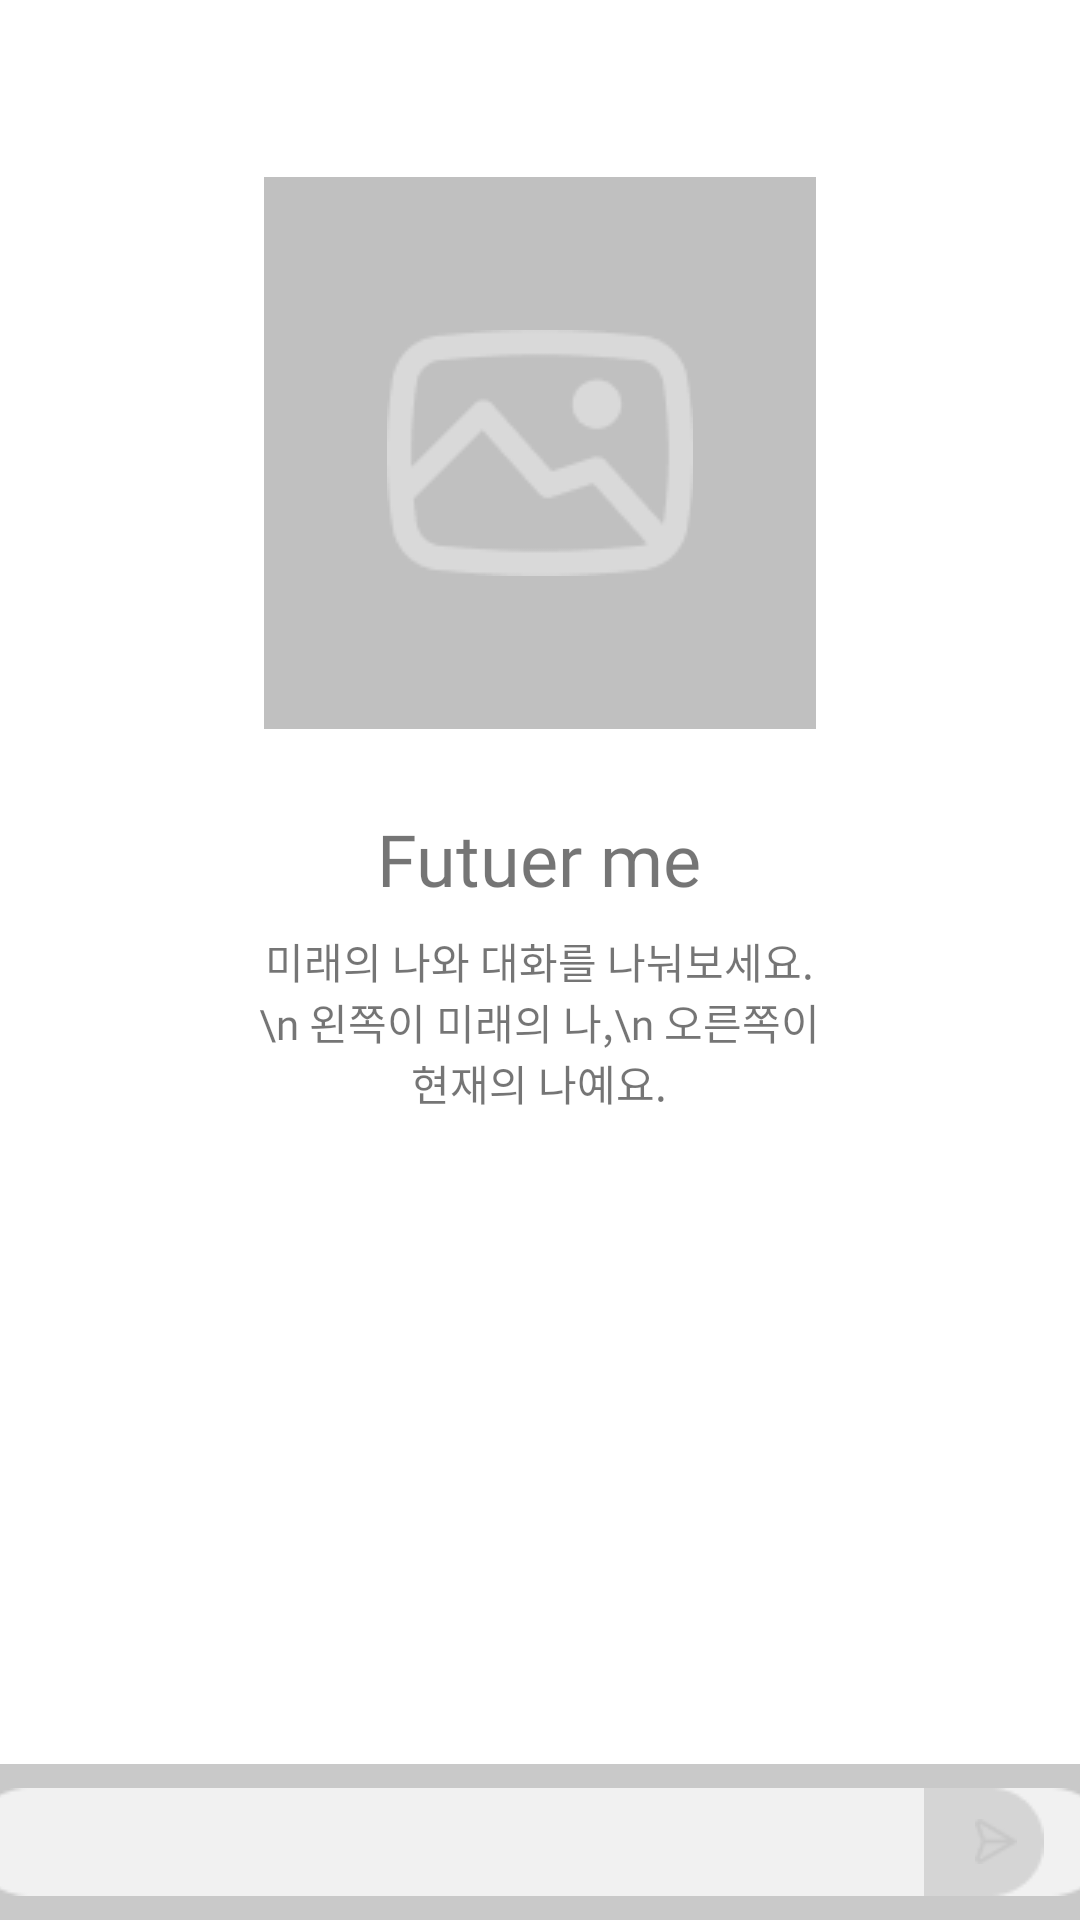

Layout XML and referenced resources for this Android screen:
<!-- AndroidManifest.xml: application theme Theme.ForUForMe -->
<!-- res/layout/fragment_chat.xml -->
<?xml version="1.0" encoding="utf-8"?>
<androidx.constraintlayout.widget.ConstraintLayout xmlns:android="http://schemas.android.com/apk/res/android"
    xmlns:app="http://schemas.android.com/apk/res-auto"
    xmlns:tools="http://schemas.android.com/tools"
    android:layout_width="match_parent"
    android:layout_height="match_parent"
    tools:context=".MainActivity">

    <ScrollView
        android:id="@+id/mscroll"
        android:layout_width="match_parent"
        android:layout_height="match_parent"
        android:fillViewport="true">

        <FrameLayout
            android:layout_width="match_parent"
            android:layout_height="match_parent">

            <FrameLayout
                android:id="@+id/rectangle"
                android:layout_width="184dp"
                android:layout_height="184dp"
                android:layout_gravity="center_horizontal"
                android:layout_marginTop="59dp"
                android:background="@drawable/rectangle7" >

                <ImageView
                    android:id="@+id/icon"
                    android:layout_width="wrap_content"
                    android:layout_height="wrap_content"
                    android:layout_gravity="center_horizontal|center_vertical"
                    android:background="@drawable/icon" />
            </FrameLayout>

            <TextView
                android:id="@+id/future_me"
                android:layout_width="187dp"
                android:layout_height="60dp"
                android:layout_marginTop="270dp"
                android:gravity="center_horizontal|top"
                android:layout_gravity="center_horizontal"
                android:fontFamily="@font/hahmlet_bold"
                android:text="Futuer me"
                android:textSize="24sp"
                />

            <TextView
                android:id="@+id/some_id"
                android:layout_width="187dp"
                android:layout_height="60dp"
                android:layout_marginTop="310dp"
                android:gravity="center_horizontal|center_vertical"
                android:layout_gravity="center_horizontal"
                android:fontFamily="@font/hahmlet_regular"
                android:text="미래의 나와 대화를 나눠보세요.\n 왼쪽이 미래의 나,\n 오른쪽이 현재의 나예요."
                android:textSize="14sp"
                />
        </FrameLayout>

    </ScrollView>

    <FrameLayout
        android:id="@+id/frame_text"
        android:layout_width="match_parent"
        android:layout_height="52dp"
        app:layout_constraintBottom_toBottomOf="@+id/mscroll"
        app:layout_constraintEnd_toEndOf="parent">

        <View
            android:id="@+id/rectangle_5"
            android:layout_width="match_parent"
            android:layout_height="52dp"
            android:background="@drawable/rectangle5"
            />

        <View
            android:id="@+id/rectangle_3"
            android:layout_width="380dp"
            android:layout_height="36dp"
            android:layout_gravity="center"
            android:background="@drawable/rectangle3"
            />

        
        <FrameLayout
            android:layout_width="40dp"
            android:layout_height="36dp"
            android:layout_gravity="right|center_vertical"
            android:layout_marginRight="12dp">

            <View
                android:id="@+id/message"
                android:layout_width="40dp"
                android:layout_height="36dp"
                android:layout_gravity="right|center_vertical"
                android:background="@drawable/message"
                />

            <View
                android:id="@+id/vector"
                android:layout_width="14dp"
                android:layout_height="15dp"
                android:layout_gravity="center_vertical"
                android:layout_marginLeft="17dp"
                android:background="@drawable/vector"
                />

        </FrameLayout>

    </FrameLayout>
</androidx.constraintlayout.widget.ConstraintLayout>
<!-- resources referenced by this layout -->
<resources>
  <!-- drawable icon: png bitmap (drawable-mdpi, 2560 bytes) -->
  <!-- drawable message: png bitmap (drawable-mdpi, 479 bytes) -->
  <!-- drawable rectangle3: png bitmap (drawable-mdpi, 742 bytes) -->
  <!-- drawable rectangle5: png bitmap (drawable-mdpi, 310 bytes) -->
  <!-- drawable rectangle7: png bitmap (drawable-mdpi, 594 bytes) -->
  <!-- drawable vector: png bitmap (drawable-mdpi, 513 bytes) -->
  <style name="Theme.ForUForMe" parent="Theme.MaterialComponents.DayNight.DarkActionBar">
          
          <item name="colorPrimary">@color/purple_500</item>
          <item name="colorPrimaryVariant">@color/purple_700</item>
          <item name="colorOnPrimary">@color/white</item>
          
          <item name="colorSecondary">@color/teal_200</item>
          <item name="colorSecondaryVariant">@color/teal_700</item>
          <item name="colorOnSecondary">@color/black</item>
          
          <item name="android:statusBarColor">?attr/colorPrimaryVariant</item>
          
      </style>
  <color name="purple_500">#FF6200EE</color>
  <color name="purple_700">#FF3700B3</color>
  <color name="white">#FFFFFFFF</color>
  <color name="teal_200">#FF03DAC5</color>
  <color name="teal_700">#FF018786</color>
  <color name="black">#FF000000</color>
</resources>
